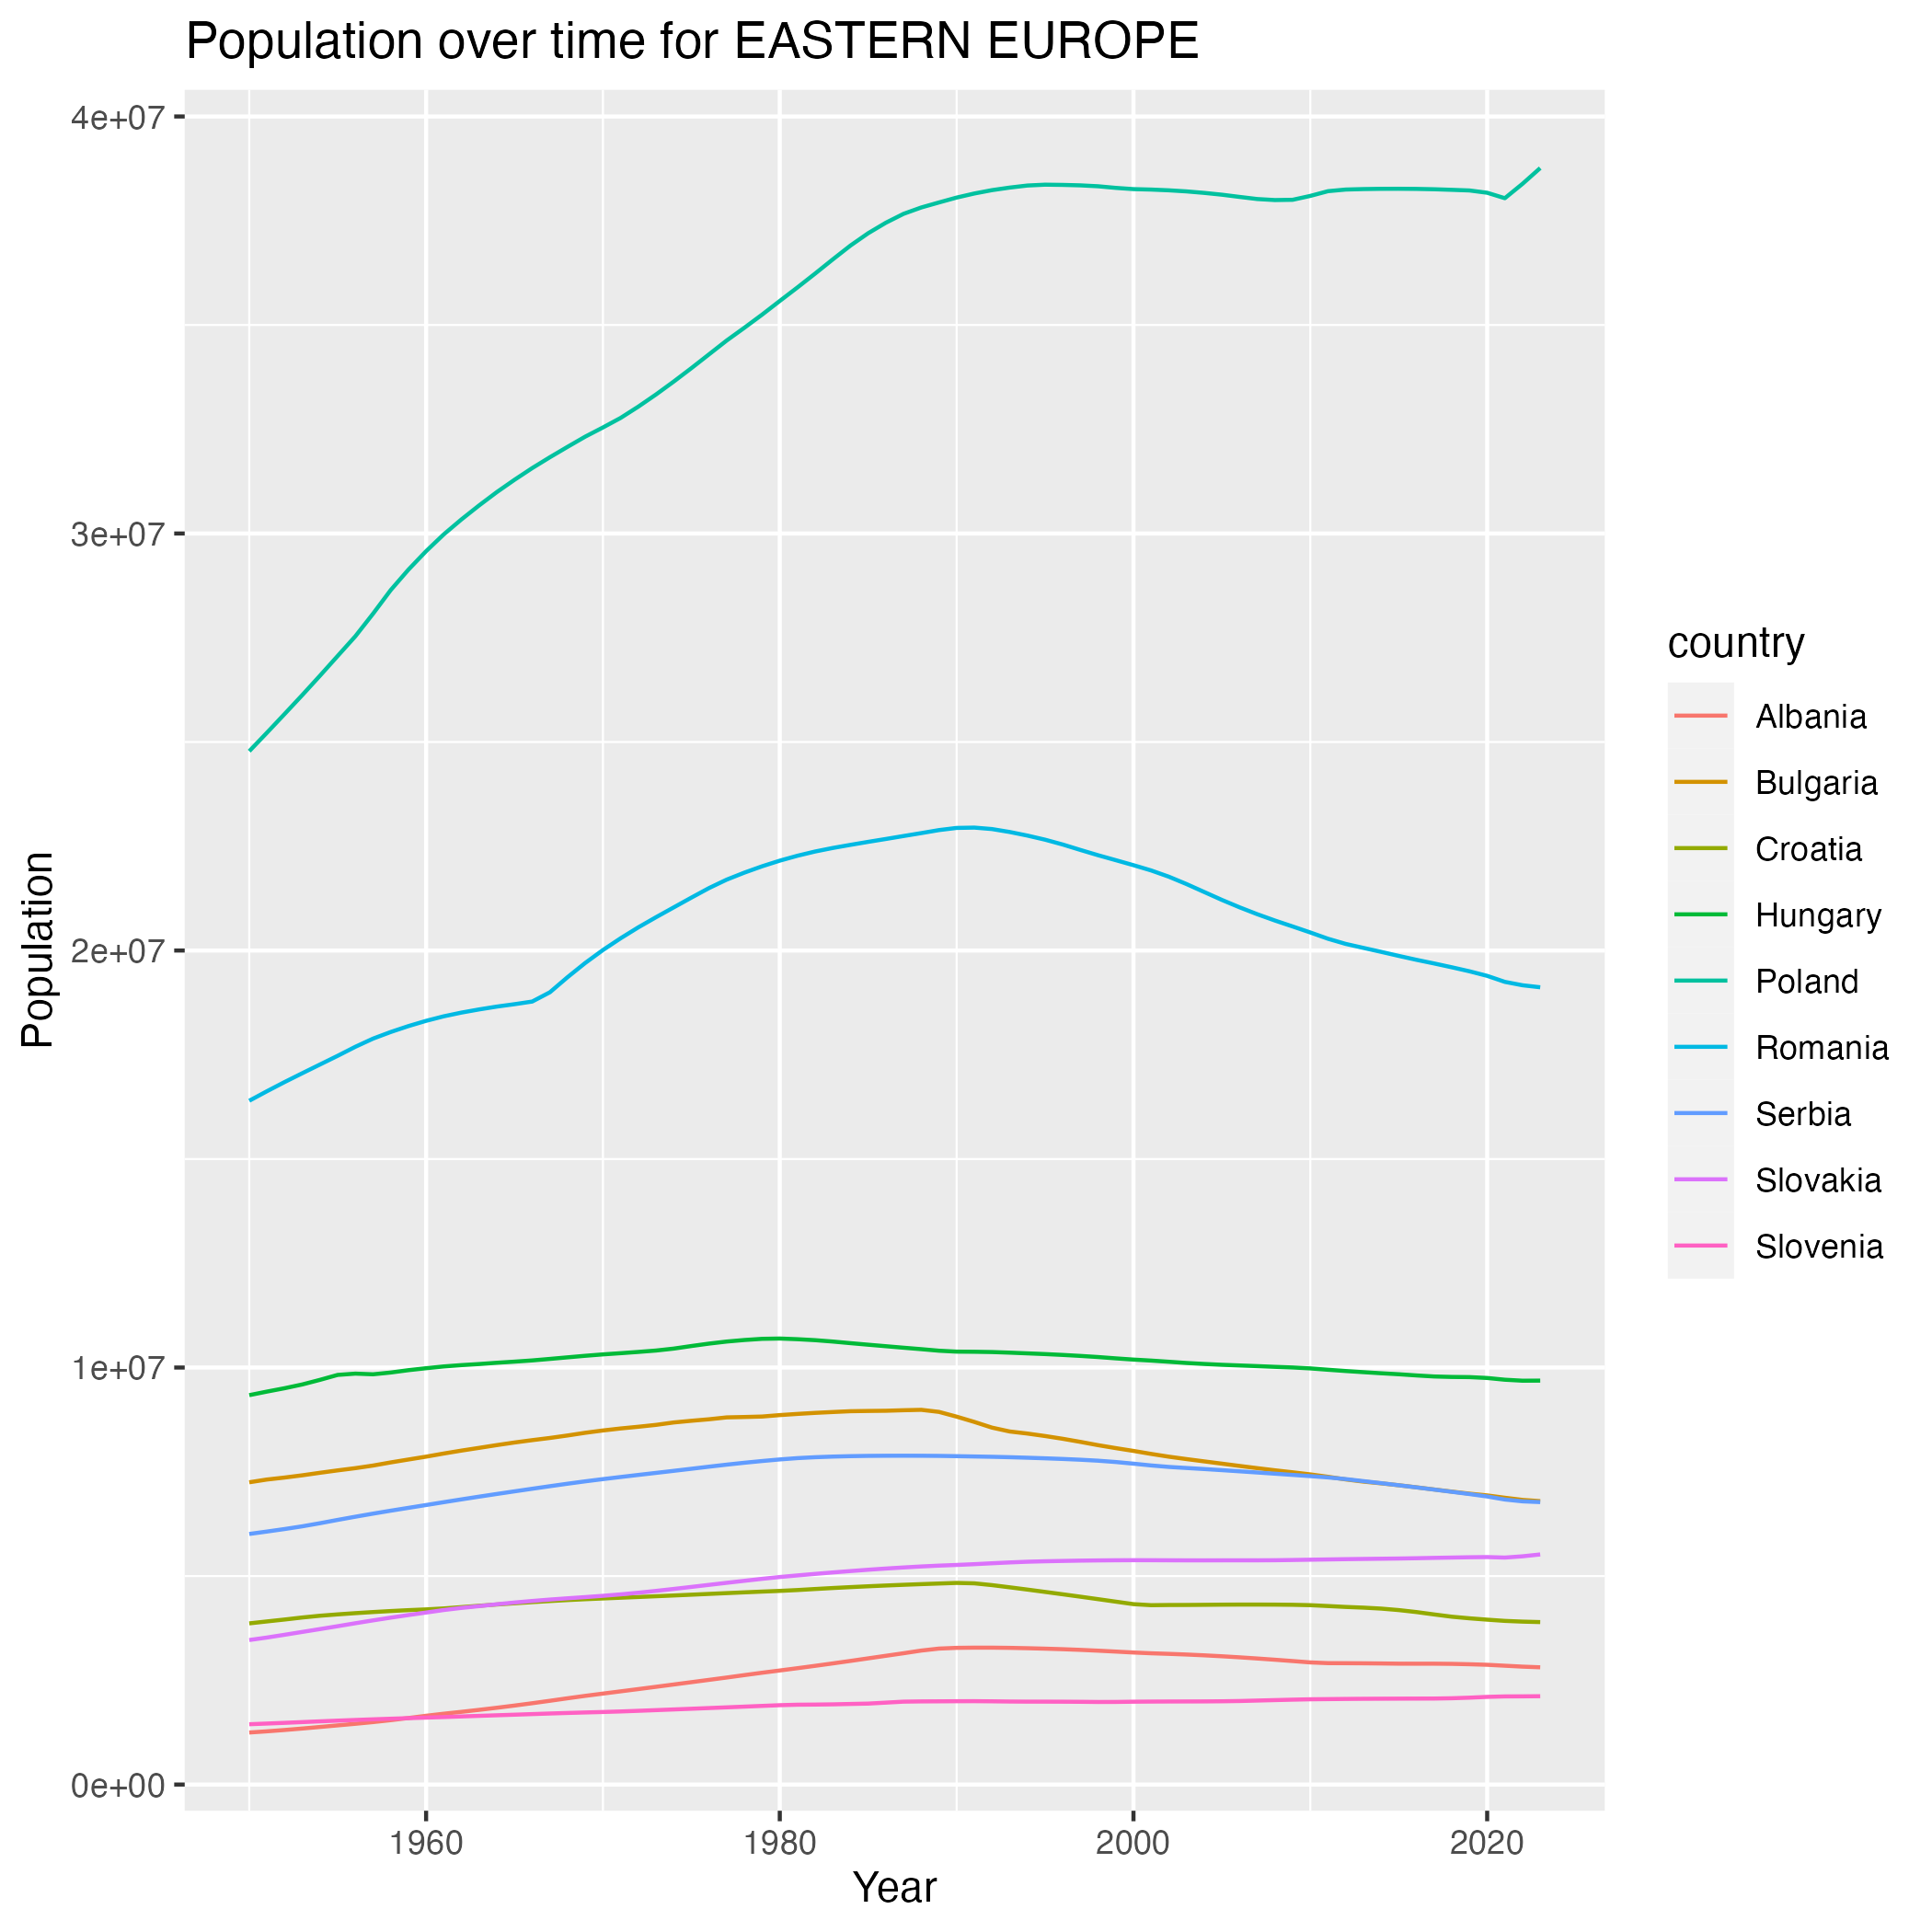

Data behind this chart, as committed beside it:
country, year, population
Albania, 1950, 1247854
Albania, 1951, 1276364
Albania, 1952, 1308369
Albania, 1953, 1343582
Albania, 1954, 1381087
Albania, 1955, 1418855
Albania, 1956, 1456823
Albania, 1957, 1497952
Albania, 1958, 1543981
Albania, 1959, 1595023
Albania, 1960, 1649393
Albania, 1961, 1698800
Albania, 1962, 1743738
Albania, 1963, 1791289
Albania, 1964, 1841445
Albania, 1965, 1894318
Albania, 1966, 1950047
Albania, 1967, 2008523
Albania, 1968, 2068849
Albania, 1969, 2126885
Albania, 1970, 2181227
Albania, 1971, 2234994
Albania, 1972, 2289267
Albania, 1973, 2344108
Albania, 1974, 2399398
Albania, 1975, 2454864
Albania, 1976, 2510582
Albania, 1977, 2566601
Albania, 1978, 2624621
Albania, 1979, 2681391
Albania, 1980, 2735423
Albania, 1981, 2790413
Albania, 1982, 2846910
Albania, 1983, 2905129
Albania, 1984, 2964961
Albania, 1985, 3026245
Albania, 1986, 3087659
Albania, 1987, 3148843
Albania, 1988, 3212924
Albania, 1989, 3260370
Albania, 1990, 3277964
Albania, 1991, 3282607
Albania, 1992, 3282506
Albania, 1993, 3277830
Albania, 1994, 3269417
Albania, 1995, 3258571
Albania, 1996, 3245681
Albania, 1997, 3229665
Albania, 1998, 3210133
Albania, 1999, 3188596
Albania, 2000, 3166147
Albania, 2001, 3147941
Albania, 2002, 3134094
Albania, 2003, 3118092
Albania, 2004, 3098663
Albania, 2005, 3076155
Albania, 2006, 3050804
Albania, 2007, 3022887
Albania, 2008, 2992933
Albania, 2009, 2961487
... 606 more rows
